Run: headless pygame with SDL's dummy video driver; simulated clock (each Clock.tick advances the game by its frame time, no real sleeping); random seed 0; keys injected as events and as key.get_pressed() state; no mouse input.
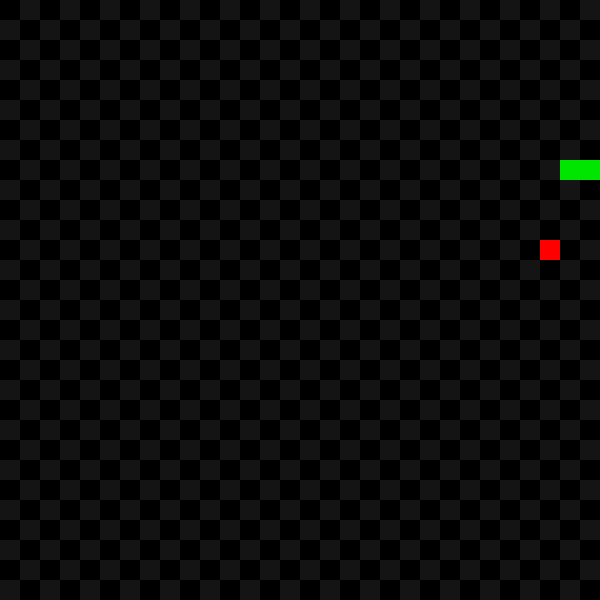
Frame 1 of 1 · flips 1–60 · no input (game ended)

The pygame program that drew these frames:

import random
import sys
import pygame

pygame.init()
screen = pygame.display.set_mode([600, 600])

clock = pygame.time.Clock()
snake = [[120, 160], [120, 180], [120, 200]]
direction = [20, 0]
case_vide = snake[-1]
score = 0
xf, yf = random.randint(0, 29) * 20, random.randint(0, 29) * 20


for i in range(30):
    for j in range(30):
        x = 20 * i
        y = 20 * j
        width = 20
        height = 20
        rect = [x, y, width, height]
        if (i + j) % 2 == 0:
            red = 0
            green = 0
            blue = 0
        elif (i + j) % 2 == 1:
            red = 20
            green = 20
            blue = 20
        color = [red, green, blue]
        pygame.draw.rect(screen, color, rect)


def fruit(snake, xf, yf, score):
    if snake[0][0] == xf and snake[0][1] == yf:
        while [xf, yf] in snake:
            xf, yf = random.randint(0, 29) * 20, random.randint(0, 29) * 20
        print(xf, yf)
        score += 1
        print(score)
        snake.append(snake[-1])
        # score = score + 1
    width = 20
    height = 20
    red = 255
    green = 0
    blue = 0
    color = [red, green, blue]
    rect = [xf, yf, width, height]
    pygame.draw.rect(screen, color, rect)
    return (xf, yf, score)


def deplacement(snake, direction, case_vide):
    case_vide = snake[-1]
    snake.insert(0, [snake[0][0] + direction[0], snake[0][1] + direction[1]])
    snake.pop()

    return snake, case_vide


def case_v(case_vide):

    if (((case_vide[0] + case_vide[1]) / 20) % 2) == 0:

        color1 = [0, 0, 0]
        rect1 = [case_vide[0], case_vide[1], 20, 20]
        pygame.draw.rect(screen, color1, rect1)

    else:
        pygame.draw.rect(screen, [20, 20, 20], [case_vide[0], case_vide[1], 20, 20])

def mort(snake):
    if snake[0] in snake[1:]:
        pygame.quit()
        sys.exit()
    if (snake[0][0]/20)>29 or (snake[0][0]/20)<0 or (snake[0][1]/20)>29 or (snake[0][1]/20)<0 :
        pygame.quit()
        sys.exit()




while True:

    for event in pygame.event.get():
        if event.type == pygame.QUIT:
            pygame.quit()
            sys.exit()
        elif event.type == pygame.KEYDOWN:
            if event.key == pygame.K_q:
                pygame.quit()
                sys.exit()
            if event.key == pygame.K_UP and direction != [0, 20]:
                # print("↑")
                direction[1], direction[0] = -20, 0
            if event.key == pygame.K_DOWN and direction != [0, -20]:
                # print("↓")
                direction[1], direction[0] = 20, 0
            if event.key == pygame.K_LEFT and direction != [20, 0]:
                # print("←")
                direction[1], direction[0] = 0, -20
            if event.key == pygame.K_RIGHT and direction != [-20, 0]:
                # print("→")
                direction[1], direction[0] = 0, 20

    ## je fais bouger le serpent

    snake, case_vide = deplacement(snake, direction, case_vide)
    ## je dessine le serpent

    for i in range(len(snake)):
        x = snake[i][0]
        y = snake[i][1]
        width = 20
        height = 20
        red = 0
        green = 230
        blue = 0
        color = [red, green, blue]
        rect = [x, y, width, height]
        pygame.draw.rect(screen, color, rect)

    ## affichage case damier vide

    case_v(case_vide)

    xf, yf, score = fruit(
        snake, xf, yf, score
    ) 

    mort(snake)
        
    pygame.display.update()

    clock.tick(score+8)
